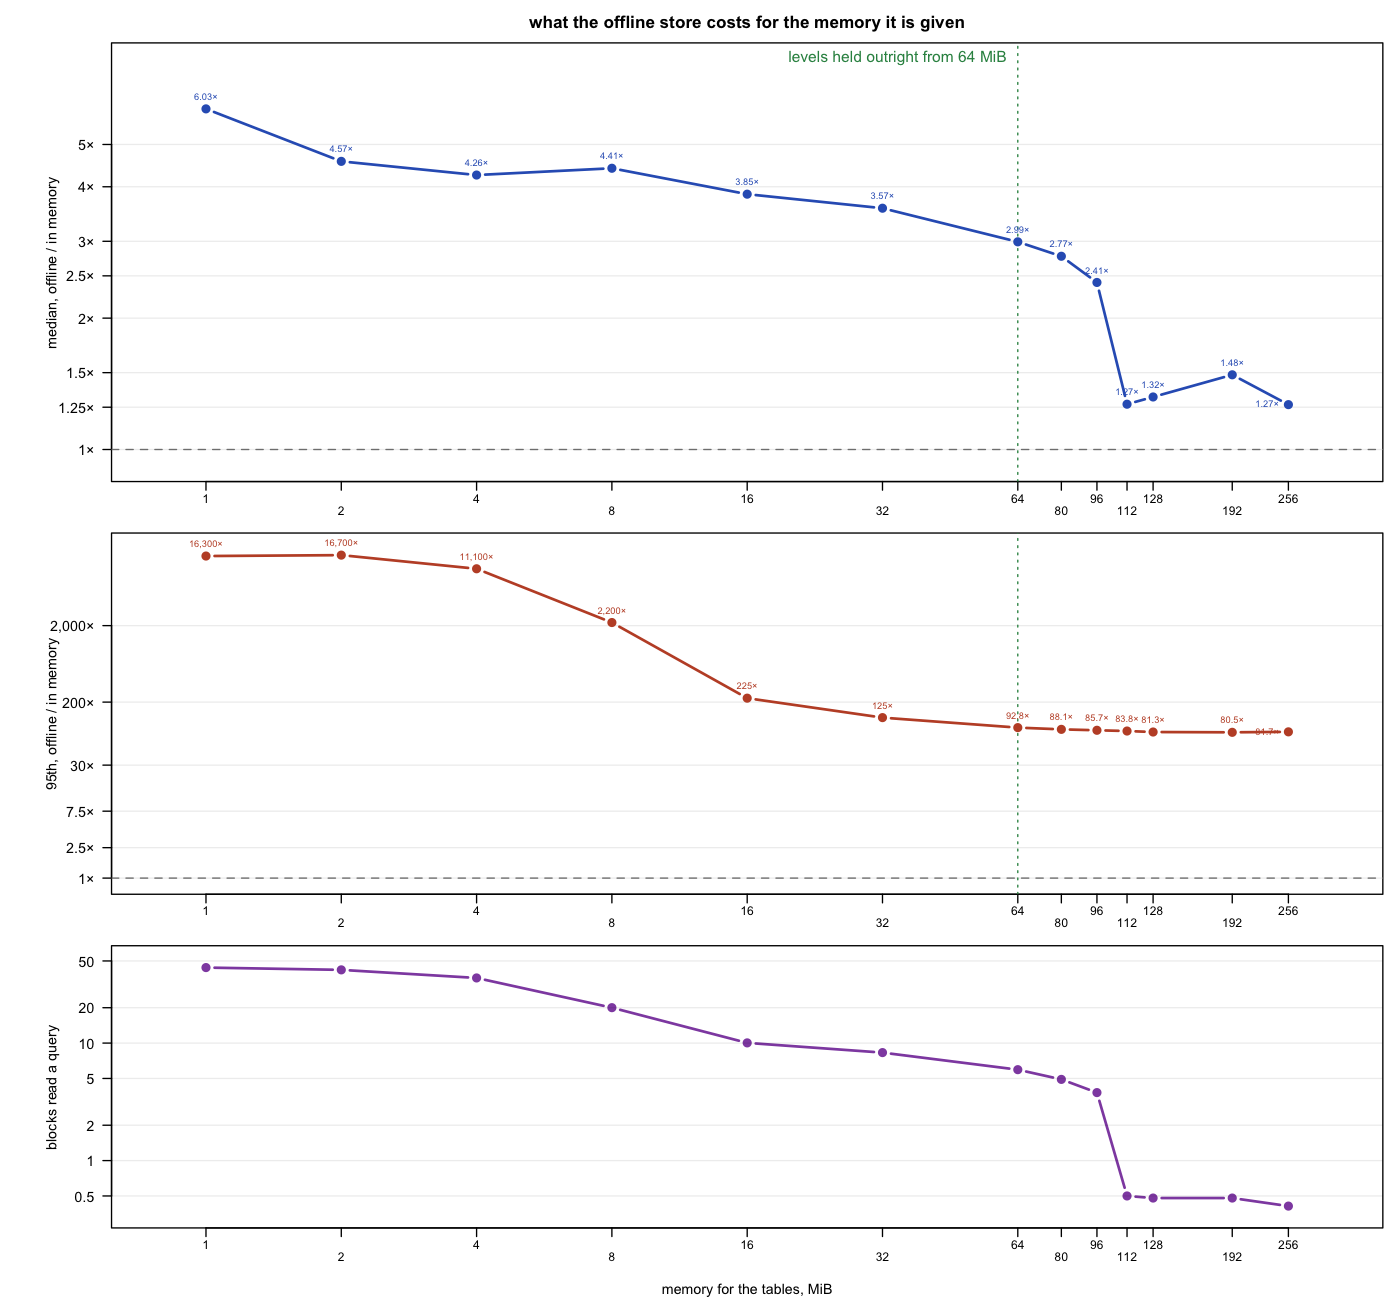

Values plotted in this chart, from the file beside it:
budget, share, pinned_from, pinned, cache, mld_median, offline_median, p95, slowdown, reads, hits
1, 0.5, 6, 0, 1048576, 75.1, 453.1, 1220427, 6.032, 43.92, 0.4674
2, 0.5, 6, 0, 2097152, 71.8, 328.4, 1199287, 4.576, 41.99, 0.5659
4, 0.5, 6, 0, 4194304, 70.9, 301.7, 785346, 4.254, 35.84, 0.7352
8, 0.5, 6, 0, 8388608, 71.4, 314.9, 156743, 4.411, 20.02, 0.8963
16, 0.5, 6, 0, 16777216, 72.4, 278.5, 16307, 3.846, 10.04, 0.9450
32, 0.5, 6, 0, 33554432, 72.2, 257.9, 9055, 3.570, 8.30, 0.9501
64, 0.5, 5, 19167436, 47941428, 70.3, 210.3, 6524, 2.992, 5.94, 0.9376
80, 0.5, 5, 19167436, 64718644, 77.7, 215.4, 6844, 2.773, 4.91, 0.9469
96, 0.5, 5, 19167436, 81495860, 75.3, 181.8, 6450, 2.416, 3.79, 0.9590
112, 0.5, 5, 19167436, 98273076, 76.3, 96.9, 6390, 1.271, 0.50, 0.9947
128, 0.5, 4, 61075728, 73142000, 69.5, 91.7, 5650, 1.320, 0.48, 0.9909
192, 0.5, 4, 61075728, 140250864, 74.1, 109.9, 5969, 1.483, 0.48, 0.9909
256, 0.5, 3, 125018544, 143416912, 74.5, 94.4, 6087, 1.267, 0.41, 0.9814
